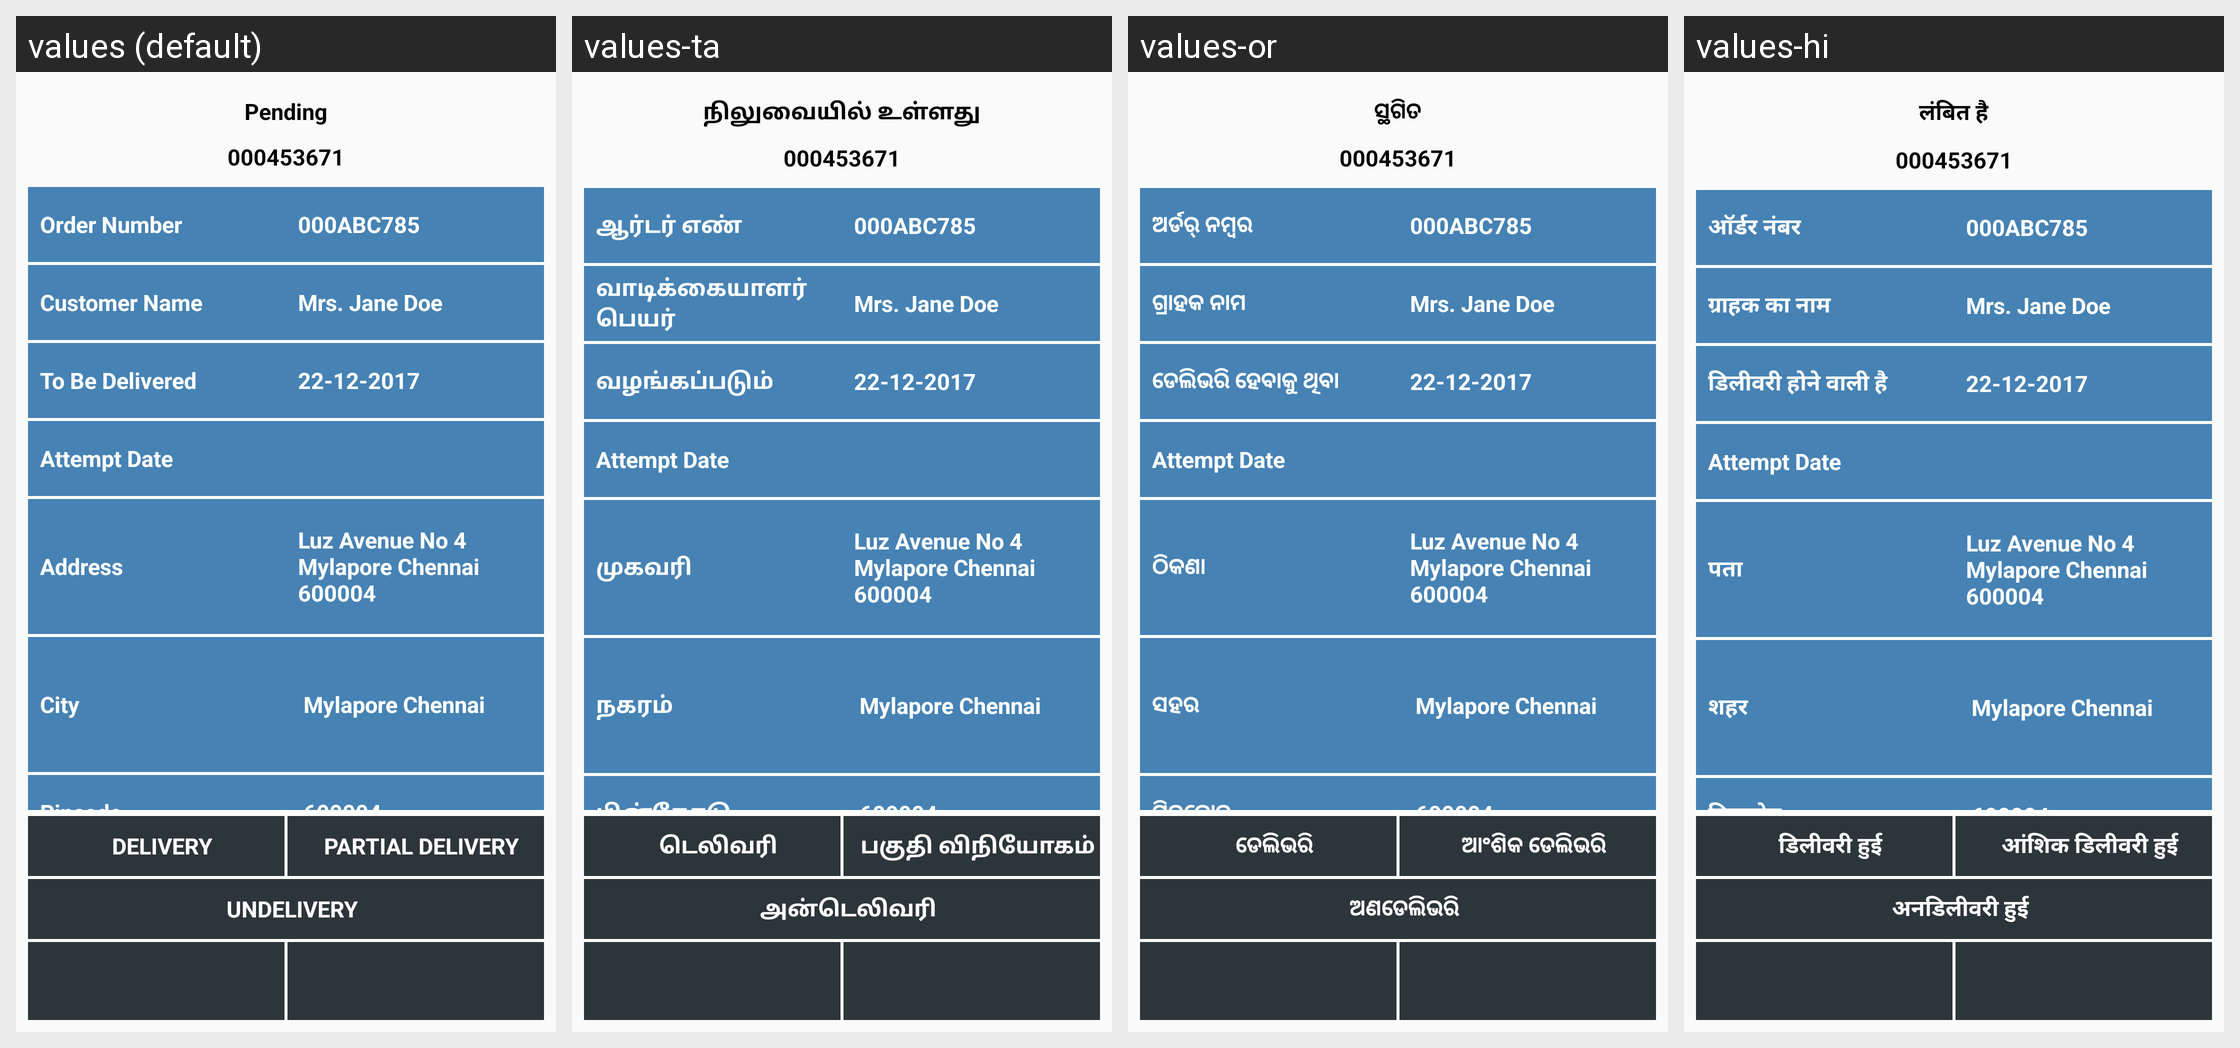

The Android screen above is rendered under several locales of the same app. Produce the string resources it draws, with the default and per-locale values.
Android screen res/layout/activity_order_detail.xml rendered under 4 locales, left to right: values (default), values-ta, values-or, values-hi. Device: Nexus 5 (rendered at 1080×1920; each locale shown at half size, 540×960, under a caption strip naming it); theme AppTheme.
Other locales in the repository, not shown: values-as, values-be, values-en, values-kn, values-mr, values-pa, values-te.
Strings drawn on this screen, with the default value and each locale's value (text and hints the layout hard-codes, and strings that could not be matched under every locale, appear in the picture but are not listed):

ord_title
  values: Pending
  values-ta: நிலுவையில் உள்ளது
  values-or: ସ୍ଥଗିତ
  values-hi: लंबित है

ord_number
  values: Order Number
  values-ta: ஆர்டர் எண்
  values-or: ଅର୍ଡର୍ ନମ୍ବର
  values-hi: ऑर्डर नंबर

ord_cus_name
  values: Customer Name
  values-ta: வாடிக்கையாளர் பெயர்
  values-or: ଗ୍ରାହକ ନାମ
  values-hi: ग्राहक का नाम

ord_del_date
  values: To Be Delivered
  values-ta: வழங்கப்படும்
  values-or: ଡେଲିଭରି ହେବାକୁ ଥିବା
  values-hi: डिलीवरी होने वाली है

ord_add
  values: Address
  values-ta: முகவரி
  values-or: ଠିକଣା
  values-hi: पता

ord_city
  values: City
  values-ta: நகரம்
  values-or: ସହର
  values-hi: शहर

pincode
  values: Pincode
  values-ta: பின்கோடு
  values-or: ପିନ୍‌କୋଡ୍
  values-hi: पिनकोड

ord_delivery
  values: DELIVERY
  values-ta: டெலிவரி
  values-or: ଡେଲିଭରି
  values-hi: डिलीवरी हुई

ord_par_delivery
  values: PARTIAL DELIVERY
  values-ta: பகுதி விநியோகம்
  values-or: ଆଂଶିକ ଡେଲିଭରି
  values-hi: आंशिक डिलीवरी हुई

ord_un_delivery
  values: UNDELIVERY
  values-ta: அன்டெலிவரி
  values-or: ଅଣଡେଲିଭରି
  values-hi: अनडिलीवरी हुई
